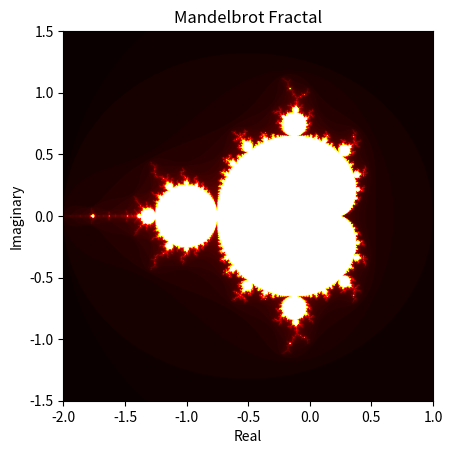

This figure's Python source:
import numpy as np
import matplotlib.pyplot as plt

def mandelbrot(c, max_iter):
    z = 0
    n = 0
    while abs(z) <= 2 and n < max_iter:
        z = z*z + c
        n += 1
    return n

def create_mandelbrot(width, height, xmin, xmax, ymin, ymax, max_iter):
    r1 = np.linspace(xmin, xmax, width)
    r2 = np.linspace(ymin, ymax, height)
    pixels = np.empty((width, height))
    for i in range(width):
        for j in range(height):
            c = r1[i] + r2[j]*1j
            pixels[i, j] = mandelbrot(c, max_iter)
    return pixels

def plot_mandelbrot(pixels, xmin, xmax, ymin, ymax):
    plt.imshow(pixels.T, extent=(xmin, xmax, ymin, ymax), cmap='hot')
    plt.xlabel('Real')
    plt.ylabel('Imaginary')
    plt.title('Mandelbrot Fractal')
    plt.show()

# Configurações do Mandelbrot
width = 800
height = 800
xmin = -2.0
xmax = 1.0
ymin = -1.5
ymax = 1.5
max_iter = 100

# Cria a imagem do Mandelbrot
pixels = create_mandelbrot(width, height, xmin, xmax, ymin, ymax, max_iter)

# Plota a imagem
plot_mandelbrot(pixels, xmin, xmax, ymin, ymax)
